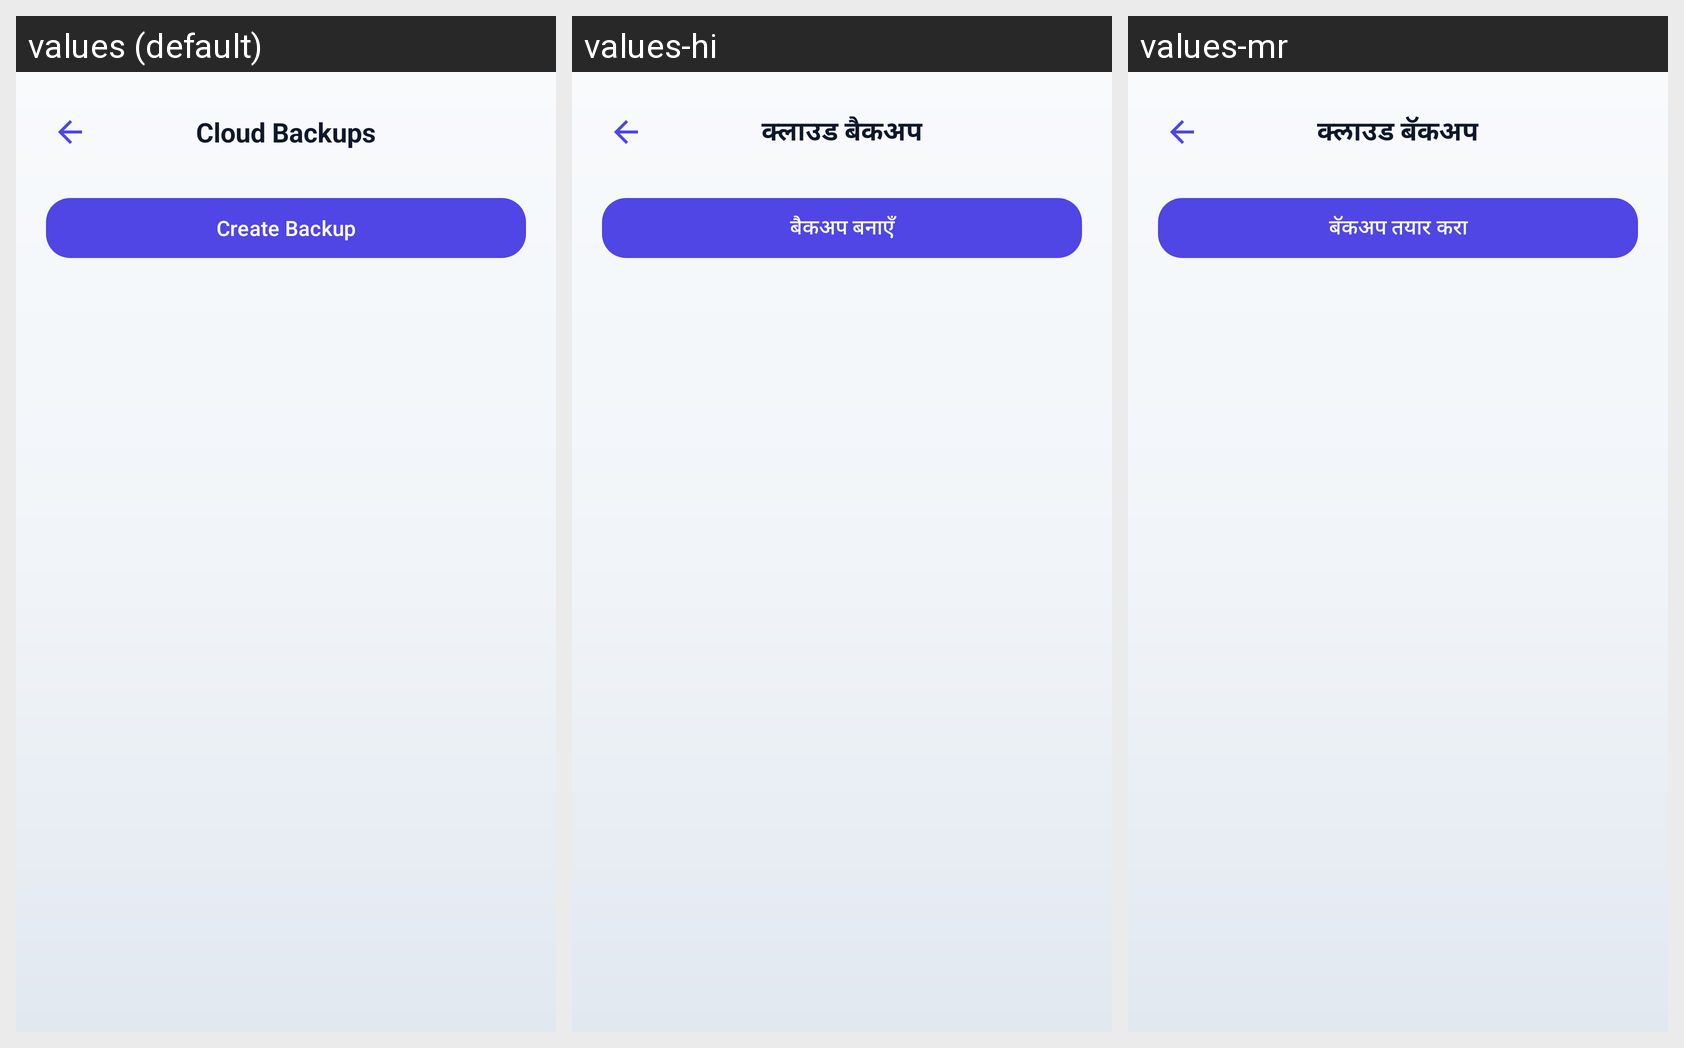

For this localized Android screen grid, give each drawn string resource with its value in every locale shown.
Android screen res/layout/activity_cloud_backup.xml rendered under 3 locales, left to right: values (default), values-hi, values-mr. Device: Nexus 5 (rendered at 1080×1920; each locale shown at half size, 540×960, under a caption strip naming it); theme Theme.MoneyLens.
Strings drawn on this screen, with the default value and each locale's value (text and hints the layout hard-codes, and strings that could not be matched under every locale, appear in the picture but are not listed):

backup_title
  values: Cloud Backups
  values-hi: क्लाउड बैकअप
  values-mr: क्लाउड बॅकअप

backup_create
  values: Create Backup
  values-hi: बैकअप बनाएँ
  values-mr: बॅकअप तयार करा
